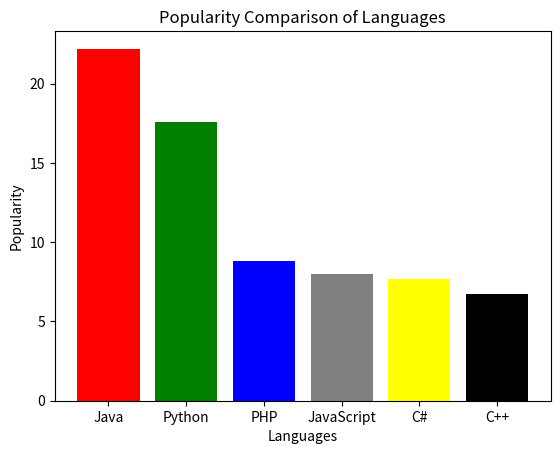

Write Python code to recreate this figure.
"""
> 4. Write a Python programming to display a bar chart of the popularity of programming
> Languages. Use different color for each bar.\
> Sample data:\
> Programming languages: Java, Python, PHP, JavaScript, C#, C++\
> Popularity: 22.2, 17.6, 8.8, 8, 7.7, 6.7
"""
# Solution by Zeeshan Sarwar

import pandas as pd
import datetime
import numpy as np
import matplotlib.pyplot as plt

languages = ["Java", "Python", "PHP", "JavaScript", "C#", "C++"]
popularity = [22.2, 17.6, 8.8, 8, 7.7, 6.7]

try:
    colors = ['r', 'g', 'b', 'grey', 'yellow', 'black']
    fig = plt.figure()
    ax = fig.add_subplot(111)
    ax.bar(languages, popularity, color=colors, linewidth=3)
    ax.set_xlabel('Languages')
    ax.set_ylabel('Popularity')
    ax.set_title('Popularity Comparison of Languages')
    plt.show()
except Exception as e:
    print(f"Error : {e}")
else:
    print(f"Executed successfully on {datetime.datetime.now()}")